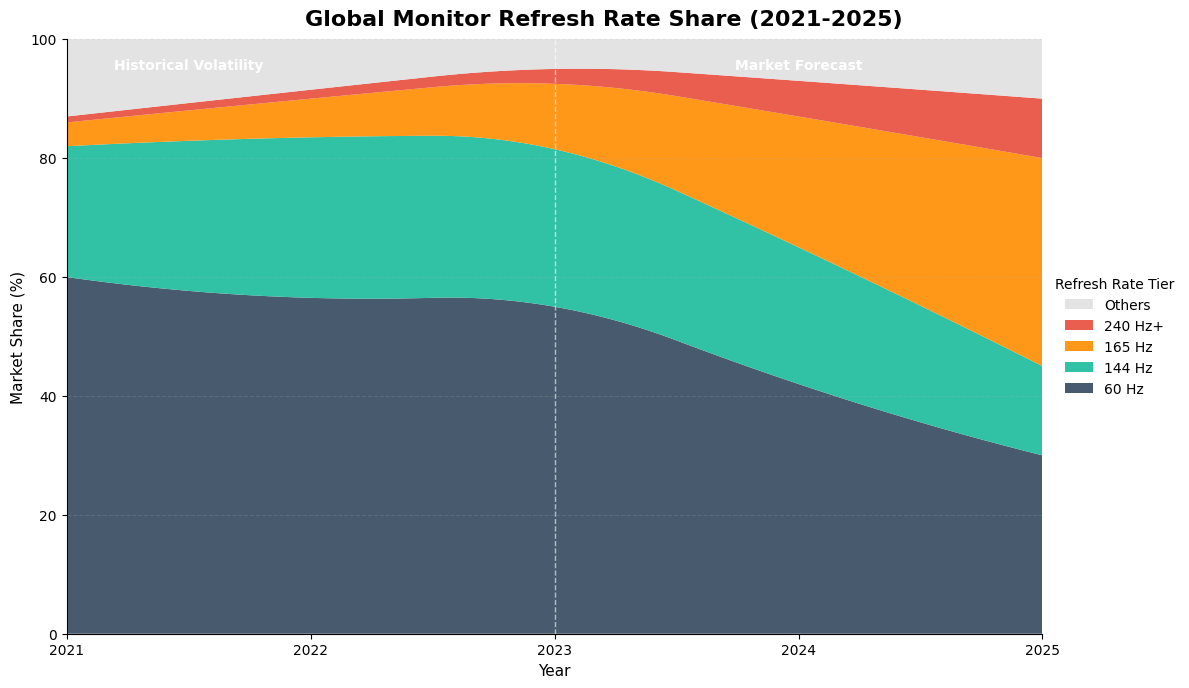

Source code (Python):
import matplotlib.pyplot as plt
import numpy as np
from scipy.interpolate import make_interp_spline

# 设置字体
plt.rcParams['font.family'] = 'sans-serif'
plt.rcParams['font.sans-serif'] = ['Arial', 'DejaVu Sans']

# 1. 定义关键时间锚点 (整数年份)
years_points = np.array([2021, 2022, 2023, 2024, 2025])

# 2. 定义带有"起伏"的市场数据 (锚点数据)
# 这里的数字不再是完美的等差数列，而是模拟了真实市场的混乱
data_anchors = {
    # 60Hz: 2022年有一个小的"抵抗"平台期，之后加速崩盘
    "60 Hz":      np.array([60.0, 56.5, 55.0, 42.0, 30.0]),
    
    # 144Hz: 2022年冲顶，2023年因为库存积压降幅不明显，2024年被165Hz剧烈挤压
    "144 Hz":     np.array([22.0, 27.0, 26.5, 23.0, 15.0]),
    
    # 165Hz: 早期增长缓慢，2023-2024 面板产线切换后呈现"指数级"爆发
    "165 Hz":     np.array([ 4.0,  6.5, 11.0, 22.0, 35.0]),
    
    # 240 Hz+: 依然是高端小众，稳步爬升
    "240 Hz+":    np.array([ 1.0,  1.5,  2.5,  6.0, 10.0])
}

# 3. 使用样条插值生成平滑但波动的曲线 (模拟月度/季度变化)
x_smooth = np.linspace(years_points.min(), years_points.max(), 300)
smooth_data = {}

for label, y_points in data_anchors.items():
    # k=2 代表二次样条，保证曲线平滑但保留起伏特征
    spl = make_interp_spline(years_points, y_points, k=2)
    y_smooth = spl(x_smooth)
    # 修正插值可能产生的负数
    smooth_data[label] = np.maximum(y_smooth, 0) 

# 4. 计算 Others (自动填充剩余部分)
# 将所有已知类别的平滑数据相加
known_values_stacked = np.zeros_like(x_smooth)
sorted_labels = ["60 Hz", "144 Hz", "165 Hz", "240 Hz+"] # 指定堆叠顺序

final_stack_list = []
for label in sorted_labels:
    final_stack_list.append(smooth_data[label])
    known_values_stacked += smooth_data[label]

# Others = 100% - 已知总和
others_smooth = 100 - known_values_stacked
# 修正 Others 可能出现的微小负值（插值误差）
others_smooth = np.maximum(others_smooth, 0)

# 将 Others 加入堆叠列表顶部
final_stack_list.append(others_smooth)
final_labels = sorted_labels + ["Others"]

# 5. 配色方案 (保持风格：冷->暖)
colors = [
    "#34495E", # 60 Hz: 深蓝灰 (旧时代背景)
    "#1ABC9C", # 144 Hz: 青绿色 (曾经的主流，开始消退)
    "#FF8C00", # 165 Hz: 深橙色 (最显眼的增长)
    "#E74C3C", # 240 Hz+: 亮红色 (顶端性能)
    "#E0E0E0"  # Others: 浅灰 (杂项，如 75Hz, 100Hz 等)
]

# 6. 绘图
fig, ax = plt.subplots(figsize=(12, 7), dpi=300)

ax.stackplot(x_smooth, final_stack_list, labels=final_labels, colors=colors, alpha=0.9, edgecolor='none')

# 7. 细节优化：增加波动感的视觉引导
# 绘制 2023-2024 的分界线
ax.axvline(x=2023.0, color='white', linestyle='--', linewidth=1, alpha=0.6)
ax.text(2021.5, 95, 'Historical Volatility', color='white', fontsize=10, ha='center', weight='bold')
ax.text(2024.0, 95, 'Market Forecast', color='white', fontsize=10, ha='center', weight='bold')

# 设置标题和标签
ax.set_title('Global Monitor Refresh Rate Share (2021-2025)',
             fontsize=16, fontweight='bold', loc='center', pad=10, ha='center', x=0.55)
ax.set_xlabel('Year', fontsize=11)
ax.set_ylabel('Market Share (%)', fontsize=11)

# 坐标轴设置
ax.set_xlim(2021, 2025)
ax.set_ylim(0, 100)
ax.set_xticks(years_points)
ax.spines['top'].set_visible(False)
ax.spines['right'].set_visible(False)
ax.grid(axis='y', linestyle='--', alpha=0.2)

# 图例设置 (高刷在最上面)
handles, labels_leg = ax.get_legend_handles_labels()
ax.legend(handles[::-1], labels_leg[::-1], loc='center left', bbox_to_anchor=(1, 0.5), 
          frameon=False, title="Refresh Rate Tier", fontsize=10)

# 8. 保存
plt.tight_layout()
plt.savefig('Refresh_Rate_Volatile_Trend.png', dpi=300, bbox_inches='tight')
plt.savefig('Refresh_Rate_Volatile_Trend.pdf', bbox_inches='tight')

print("已生成带市场波动特征的图表：Refresh_Rate_Volatile_Trend.png/pdf")
